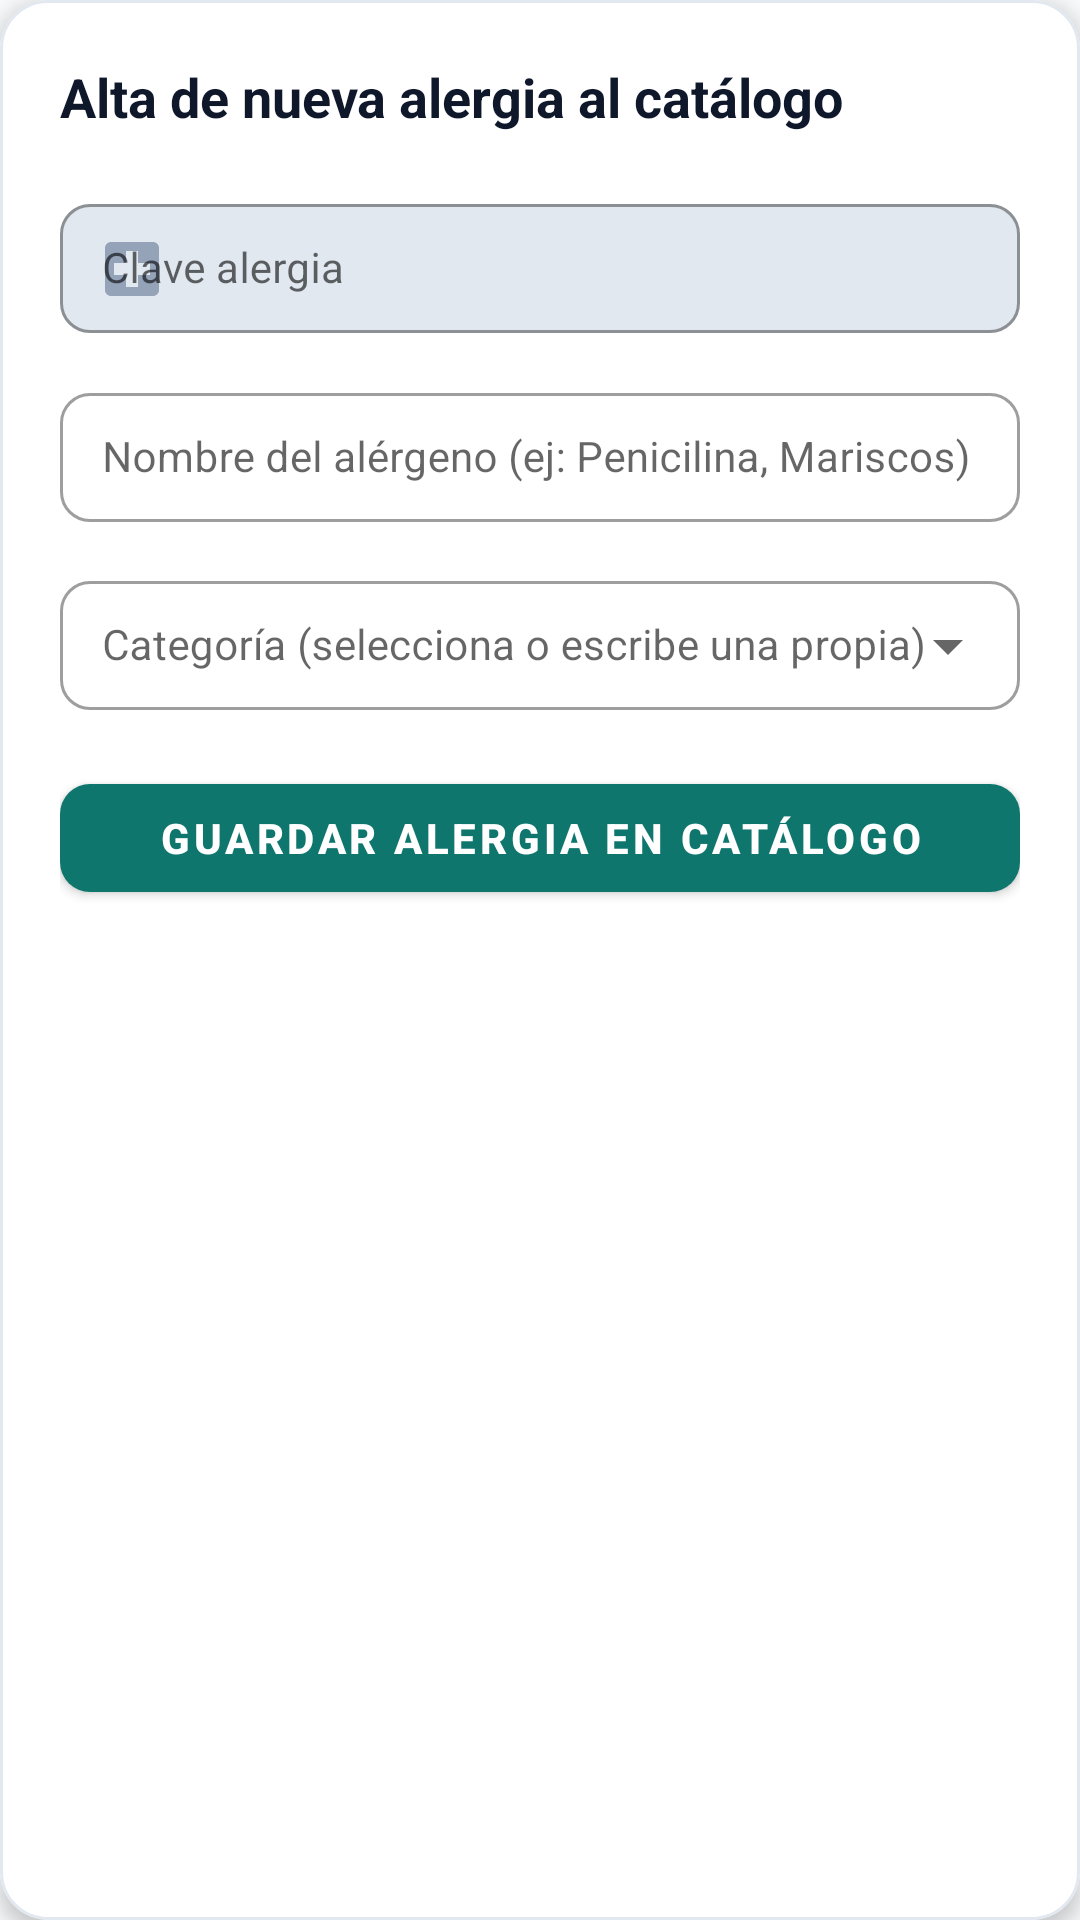

Write the Android layout XML for this screen, with the resource values it uses.
<!-- AndroidManifest.xml: application theme Theme.SistemaClinico -->
<!-- res/layout/form_insert_allergy.xml -->
<?xml version="1.0" encoding="utf-8"?>
<com.google.android.material.card.MaterialCardView xmlns:android="http://schemas.android.com/apk/res/android"
    xmlns:app="http://schemas.android.com/apk/res-auto"
    android:id="@+id/cardAllergyForm"
    android:layout_width="match_parent"
    android:layout_height="wrap_content"
    app:cardBackgroundColor="@color/white"
    app:cardCornerRadius="16dp"
    app:cardElevation="4dp"
    app:strokeColor="@color/stroke_border"
    app:strokeWidth="1dp">

    <LinearLayout
        android:layout_width="match_parent"
        android:layout_height="wrap_content"
        android:orientation="vertical"
        android:padding="20dp">

        <TextView
            android:layout_width="wrap_content"
            android:layout_height="wrap_content"
            android:layout_marginBottom="16dp"
            android:text="@string/allergy_form_title"
            android:textColor="@color/text_primary"
            android:textSize="18sp"
            android:textStyle="bold" />

        <com.google.android.material.textfield.TextInputLayout
            style="@style/Widget.MaterialComponents.TextInputLayout.OutlinedBox"
            android:layout_width="match_parent"
            android:layout_height="wrap_content"
            android:layout_marginBottom="12dp"
            android:hint="@string/allergy_code_hint"
            app:boxBackgroundColor="@color/input_disabled_bg"
            app:boxCornerRadiusBottomEnd="10dp"
            app:boxCornerRadiusBottomStart="10dp"
            app:boxCornerRadiusTopEnd="10dp"
            app:boxCornerRadiusTopStart="10dp"
            app:startIconDrawable="@drawable/ic_hospital"
            app:startIconTint="@color/text_muted">

            <com.google.android.material.textfield.TextInputEditText
                android:id="@+id/etAllergyCode"
                android:layout_width="match_parent"
                android:layout_height="wrap_content"
                android:enabled="false"
                android:paddingHorizontal="14dp"
                android:paddingVertical="12dp"
                android:textColor="@color/text_secondary"
                android:textSize="14sp" />
        </com.google.android.material.textfield.TextInputLayout>

        <com.google.android.material.textfield.TextInputLayout
            style="@style/Widget.MaterialComponents.TextInputLayout.OutlinedBox"
            android:layout_width="match_parent"
            android:layout_height="wrap_content"
            android:layout_marginBottom="12dp"
            android:hint="@string/dialog_catalog_add_allergy_hint"
            app:boxCornerRadiusBottomEnd="10dp"
            app:boxCornerRadiusBottomStart="10dp"
            app:boxCornerRadiusTopEnd="10dp"
            app:boxCornerRadiusTopStart="10dp">

            <com.google.android.material.textfield.TextInputEditText
                android:id="@+id/etAllergyName"
                android:layout_width="match_parent"
                android:layout_height="wrap_content"
                android:inputType="textCapSentences"
                android:paddingHorizontal="14dp"
                android:paddingVertical="12dp"
                android:textColor="@color/text_primary"
                android:textSize="14sp" />
        </com.google.android.material.textfield.TextInputLayout>

        <com.google.android.material.textfield.TextInputLayout
            style="@style/Widget.MaterialComponents.TextInputLayout.OutlinedBox.ExposedDropdownMenu"
            android:layout_width="match_parent"
            android:layout_height="wrap_content"
            android:layout_marginBottom="16dp"
            android:hint="@string/form_allergy_category_hint"
            app:boxCornerRadiusBottomEnd="10dp"
            app:boxCornerRadiusBottomStart="10dp"
            app:boxCornerRadiusTopEnd="10dp"
            app:boxCornerRadiusTopStart="10dp">

            <AutoCompleteTextView
                android:id="@+id/actvAllergyCategory"
                android:layout_width="match_parent"
                android:layout_height="wrap_content"
                android:inputType="textCapSentences"
                android:paddingHorizontal="14dp"
                android:paddingVertical="12dp"
                android:textColor="@color/text_primary"
                android:textSize="14sp" />
        </com.google.android.material.textfield.TextInputLayout>

        <com.google.android.material.button.MaterialButton
            android:id="@+id/btnSaveAllergy"
            android:layout_width="match_parent"
            android:layout_height="48dp"
            android:text="@string/allergy_save_btn"
            android:textColor="@color/white"
            android:textSize="14sp"
            android:textStyle="bold"
            app:backgroundTint="@color/primary_teal"
            app:cornerRadius="10dp" />

    </LinearLayout>
</com.google.android.material.card.MaterialCardView>
<!-- resources referenced by this layout -->
<resources>
  <color name="input_disabled_bg">#E2E8F0</color>
  <color name="primary_teal">#0F766E</color>
  <color name="stroke_border">#E2E8F0</color>
  <color name="text_muted">#94A3B8</color>
  <color name="text_primary">#0F172A</color>
  <color name="text_secondary">#475569</color>
  <color name="white">#FFFFFF</color>
  <!-- drawable ic_hospital (drawable) -->
  <vector xmlns:android="http://schemas.android.com/apk/res/android"
      android:width="24dp"
      android:height="24dp"
      android:viewportWidth="24"
      android:viewportHeight="24"
      android:tint="?attr/colorControlNormal">
    <path
        android:fillColor="@android:color/white"
        android:pathData="M19,3H5C3.9,3 3,3.9 3,5v14c0,1.1 0.9,2 2,2h14c1.1,0 2,-0.9 2,-2V5C21,3.9 20.1,3 19,3z M18,14h-4v4h-4v-4H6v-4h4V6h4v4h4V14z"/>
  </vector>
  <string name="allergy_code_hint">Clave alergia</string>
  <string name="allergy_form_title">Alta de nueva alergia al catálogo</string>
  <string name="allergy_save_btn">Guardar alergia en catálogo</string>
  <string name="dialog_catalog_add_allergy_hint">Nombre del alérgeno (ej: Penicilina, Mariscos)</string>
  <string name="form_allergy_category_hint">Categoría (selecciona o escribe una propia)</string>
  <style name="Theme.SistemaClinico" parent="Theme.MaterialComponents.DayNight.NoActionBar">
          
          <item name="colorPrimary">@color/primary_teal</item>
          <item name="colorPrimaryVariant">@color/primary_teal_dark</item>
          <item name="colorOnPrimary">@color/white</item>
          
          <item name="colorSecondary">@color/secondary_crimson</item>
          <item name="colorSecondaryVariant">@color/secondary_crimson_dark</item>
          <item name="colorOnSecondary">@color/white</item>
          
          <item name="android:statusBarColor">@color/primary_teal_dark</item>
          <item name="android:windowBackground">@color/background_light</item>
      </style>
  <color name="primary_teal_dark">#115E59</color>
  <color name="secondary_crimson">#DC2626</color>
  <color name="secondary_crimson_dark">#B91C1C</color>
  <color name="background_light">#F8FAFC</color>
</resources>
